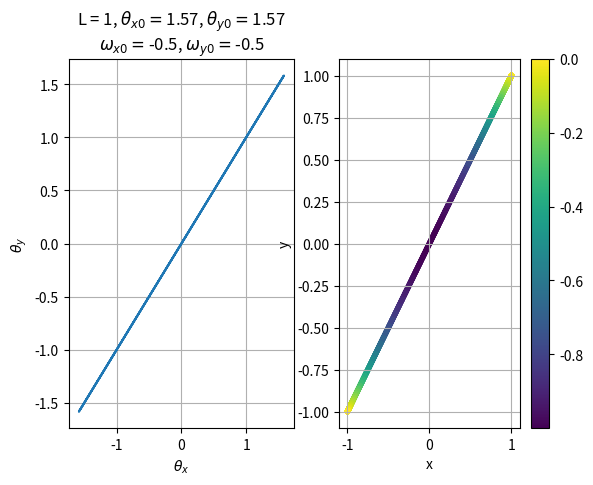

Write the Python code that produced this figure.
import matplotlib.pyplot as plt
import math
import time

theta0_x = math.pi/2 # rad angulo com eixo z
theta0_y = math.pi/2 # rad angulo com eixo z
vt0 = 1 # m/s
omega0_x = -0.5 # rad/s
omega0_y = -0.5 # rad/s
g = 10 # m/s
m = 1 # kg
h = 0.01 # s
L = 1 # m
maxT = 20 # s
N = 20
step = (maxT / N)
t = 0
alpha = lambda theta: (-(m * g) / L) * math.sin(theta)

# ------------------------------------------ Velocity-Verlet ------------------------------------------ #

theta_N_x = theta0_x
theta_N_y = theta0_y

omega_N_x = omega0_x
omega_N_y = omega0_y

lista_theta_x_ = [L*math.sin(theta0_x)]
lista_theta_y_ = [L*math.sin(theta0_y)]
lista_theta_x = [theta0_x]
lista_theta_y = [theta0_y]
lista_omega = []
lista_energia = []
lista_tempos = []
cores = [-L*math.cos(theta0_x)*math.cos(theta0_y)]

# plt.ion()
# plt.show()

while t <= maxT:
	alpha_N_x = alpha(theta_N_x)
	alpha_N_y = alpha(theta_N_y)

	theta_N1_x = theta_N_x + omega_N_x * h + (alpha_N_x / 2) * (h ** 2)
	theta_N1_y = theta_N_y + omega_N_y * h + (alpha_N_y / 2) * (h ** 2)

	alpha_N1_x = alpha(theta_N1_x)
	alpha_N1_y = alpha(theta_N1_y)

	omega_N1_x  = omega_N_x + ((alpha_N_x + alpha_N1_x) / 2) * h
	omega_N1_y  = omega_N_y + ((alpha_N_y + alpha_N1_y) / 2) * h

	t += h

	lista_theta_x.append(theta_N1_x)
	lista_theta_y.append(theta_N1_y)
	lista_theta_x_.append(L*math.sin(theta_N1_x))
	lista_theta_y_.append(L*math.sin(theta_N1_y))
	lista_tempos.append(t)
	cores.append(-L*math.cos(theta_N1_y)*math.cos(theta_N1_x))

	theta_N_x = theta_N1_x
	theta_N_y = theta_N1_y

	omega_N_x = omega_N1_x
	omega_N_y = omega_N1_y


plt.subplot(1, 2, 1)
plt.title(f"L = {L}, " + r"$ \theta_{x0} = $" + f"{round(theta0_x, 2)}" + r", $ \theta_{y0} = $" + f"{round(theta0_y, 2)}\n" + r"$ \omega_{x0} = $" + f"{omega0_x}" + r", $ \omega_{y0} = $" + f"{omega0_y}")
plt.plot(lista_theta_x, lista_theta_y)
plt.ylabel(r"$ \theta_{y} $")
plt.xlabel(r"$ \theta_{x} $")
plt.grid(True)

plt.subplot(1, 2, 2)
# plt.title(f"L = {L}, " + r"$ \theta_{x0} = $" + f"{theta0_x}" + r", $ \theta_{y0} = $" + f"{theta0_y}\n" + r"$ \omega_{x0} = $" + f"{omega0_x}" + r", $ \omega_{y0} = $" + f"{omega0_y}")
plt.scatter(
	lista_theta_x_,
	lista_theta_y_,
	marker='.',
	c=cores
)
plt.colorbar()
plt.ylabel("y")
plt.xlabel("x")
plt.grid(True)

	# plt.draw()
	# plt.pause(1e-17)
	# plt.clf()

plt.show()